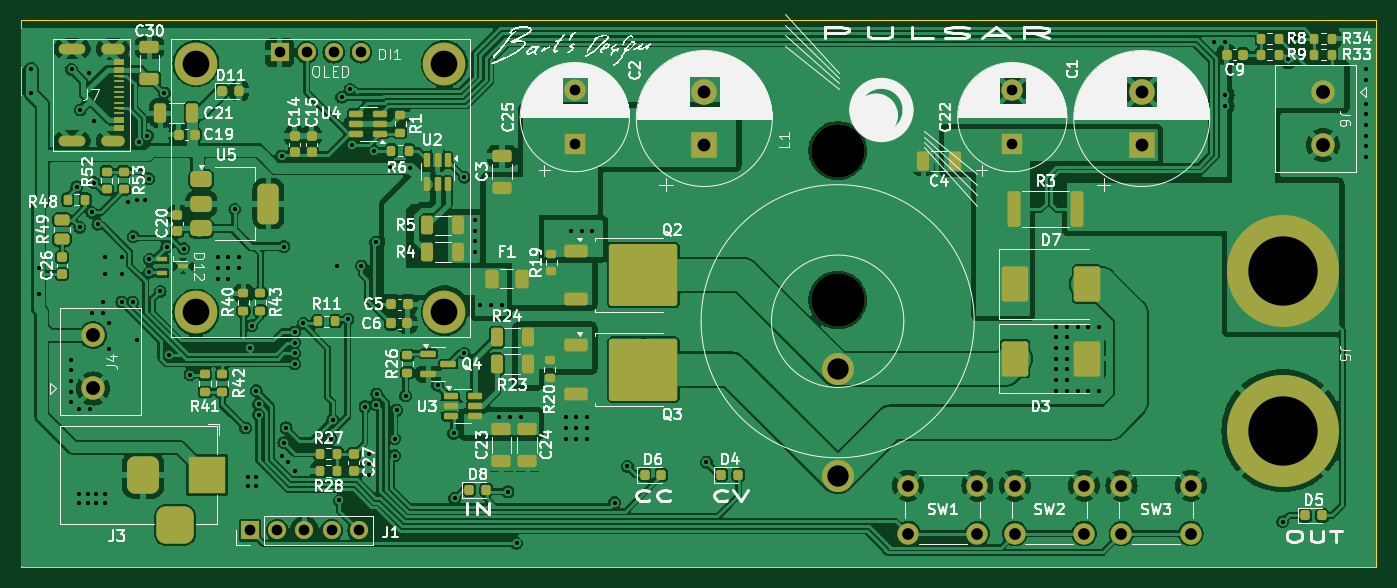
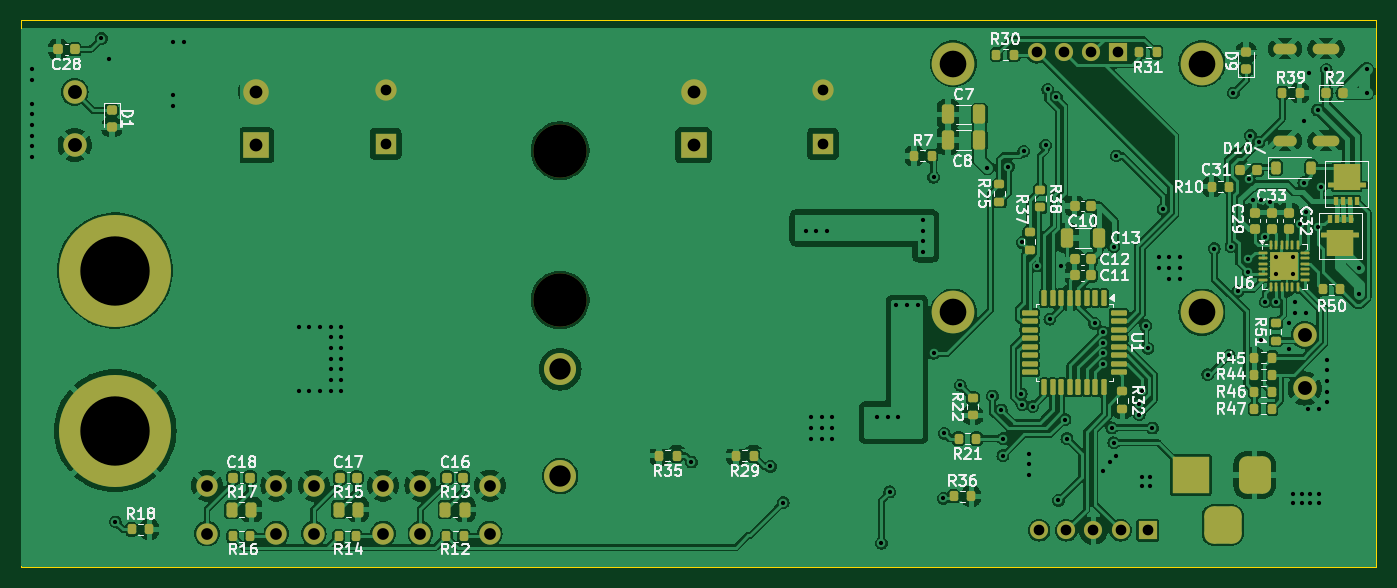
Circuit board: 11 layer files. Board 127.0 x 51.2 mm.
- bottom_copper: pulsarPCB-B_Cu.gbr (291751 bytes)
- bottom_mask: pulsarPCB-B_Mask.gbr (10901 bytes)
- paste: pulsarPCB-B_Paste.gbr (8847 bytes)
- bottom_silk: pulsarPCB-B_Silkscreen.gbr (85018 bytes)
- outline: pulsarPCB-Edge_Cuts.gbr (621 bytes)
- top_copper: pulsarPCB-F_Cu.gbr (304941 bytes)
- top_mask: pulsarPCB-F_Mask.gbr (10843 bytes)
- paste: pulsarPCB-F_Paste.gbr (8819 bytes)
- top_silk: pulsarPCB-F_Silkscreen.gbr (197380 bytes)
- drill: pulsarPCB-NPTH.drl (374 bytes)
- drill: pulsarPCB-PTH.drl (4600 bytes)

=== bottom_copper: pulsarPCB-B_Cu.gbr (291751 bytes, source omitted) ===
=== bottom_mask: pulsarPCB-B_Mask.gbr (10901 bytes, source omitted) ===
=== paste: pulsarPCB-B_Paste.gbr (8847 bytes, source omitted) ===
=== bottom_silk: pulsarPCB-B_Silkscreen.gbr (85018 bytes, source omitted) ===
=== outline: pulsarPCB-Edge_Cuts.gbr ===
%TF.GenerationSoftware,KiCad,Pcbnew,8.0.0-1.fc39*%
%TF.CreationDate,2024-03-15T22:49:02+01:00*%
%TF.ProjectId,pulsarPCB,70756c73-6172-4504-9342-2e6b69636164,rev?*%
%TF.SameCoordinates,Original*%
%TF.FileFunction,Profile,NP*%
%FSLAX46Y46*%
G04 Gerber Fmt 4.6, Leading zero omitted, Abs format (unit mm)*
G04 Created by KiCad (PCBNEW 8.0.0-1.fc39) date 2024-03-15 22:49:02*
%MOMM*%
%LPD*%
G01*
G04 APERTURE LIST*
%TA.AperFunction,Profile*%
%ADD10C,0.100000*%
%TD*%
G04 APERTURE END LIST*
D10*
X141000000Y-16800000D02*
X268000000Y-16800000D01*
X268000000Y-68000000D01*
X141000000Y-68000000D01*
X141000000Y-16800000D01*
M02*

=== top_copper: pulsarPCB-F_Cu.gbr (304941 bytes, source omitted) ===
=== top_mask: pulsarPCB-F_Mask.gbr (10843 bytes, source omitted) ===
=== paste: pulsarPCB-F_Paste.gbr (8819 bytes, source omitted) ===
=== top_silk: pulsarPCB-F_Silkscreen.gbr (197380 bytes, source omitted) ===
=== drill: pulsarPCB-NPTH.drl ===
M48
; DRILL file {KiCad 8.0.0-1.fc39} date 2024-03-15T22:48:59+0100
; FORMAT={-:-/ absolute / inch / decimal}
; #@! TF.CreationDate,2024-03-15T22:48:59+01:00
; #@! TF.GenerationSoftware,Kicad,Pcbnew,8.0.0-1.fc39
; #@! TF.FileFunction,NonPlated,1,2,NPTH
FMAT,2
INCH
; #@! TA.AperFunction,NonPlated,NPTH,ComponentDrill
T1C0.1969
%
G90
G05
T1
X8.563Y-1.1417
X8.563Y-1.6929
M30

=== drill: pulsarPCB-PTH.drl ===
M48
; DRILL file {KiCad 8.0.0-1.fc39} date 2024-03-15T22:48:59+0100
; FORMAT={-:-/ absolute / inch / decimal}
; #@! TF.CreationDate,2024-03-15T22:48:59+01:00
; #@! TF.GenerationSoftware,Kicad,Pcbnew,8.0.0-1.fc39
; #@! TF.FileFunction,Plated,1,2,PTH
FMAT,2
INCH
; #@! TA.AperFunction,Plated,PTH,ViaDrill
T1C0.0157
; #@! TA.AperFunction,Plated,PTH,ComponentDrill
T2C0.0236
; #@! TA.AperFunction,Plated,PTH,ComponentDrill
T3C0.0394
; #@! TA.AperFunction,Plated,PTH,ComponentDrill
T4C0.0433
; #@! TA.AperFunction,Plated,PTH,ComponentDrill
T5C0.0472
; #@! TA.AperFunction,Plated,PTH,ComponentDrill
T6C0.0512
; #@! TA.AperFunction,Plated,PTH,ComponentDrill
T7C0.0787
; #@! TA.AperFunction,Plated,PTH,ComponentDrill
T8C0.0984
; #@! TA.AperFunction,Plated,PTH,ComponentDrill
T9C0.2559
%
G90
G05
T1
X5.5866Y-0.8425
X5.5866Y-0.9291
X5.6142Y-1.5748
X5.6142Y-1.6693
X5.7323Y-1.9134
X5.7323Y-1.9528
X5.7323Y-1.9921
X5.7323Y-2.0315
X5.7323Y-2.0709
X5.7362Y-0.8425
X5.7559Y-1.2756
X5.7638Y-2.0945
X5.7638Y-2.4094
X5.7638Y-2.4409
X5.7663Y-1.4252
X5.7677Y-0.9921
X5.7953Y-2.4094
X5.7953Y-2.4409
X5.7992Y-0.8543
X5.8031Y-2.0945
X5.811Y-1.3701
X5.811Y-1.7402
X5.8189Y-1.0315
X5.8189Y-1.2598
X5.8268Y-2.4094
X5.8268Y-2.4409
X5.833Y-1.4136
X5.8504Y-1.7008
X5.8504Y-1.7402
X5.8583Y-1.5354
X5.8583Y-1.5984
X5.8583Y-2.4094
X5.8583Y-2.4409
X5.874Y-1.7795
X5.874Y-1.874
X5.9213Y-1.5354
X5.9213Y-1.5984
X5.9213Y-1.7008
X5.9449Y-1.3307
X5.9611Y-1.7003
X5.9633Y-1.4592
X5.9764Y-1.3228
X5.9764Y-1.8425
X5.9843Y-1.1102
X6.0078Y-1.3229
X6.0157Y-1.0866
X6.0215Y-1.2459
X6.0236Y-1.5433
X6.0236Y-1.5906
X6.063Y-1.6614
X6.0787Y-0.9291
X6.0876Y-1.4961
X6.0945Y-1.8976
X6.1496Y-1.5039
X6.1732Y-1.9685
X6.2756Y-1.5354
X6.2756Y-1.5748
X6.2756Y-1.6142
X6.315Y-1.5354
X6.315Y-1.5748
X6.315Y-1.6142
X6.3386Y-1.3583
X6.3543Y-1.5354
X6.3543Y-1.5748
X6.378Y-2.1654
X6.3858Y-2.3465
X6.3858Y-2.378
X6.3937Y-1.8711
X6.4016Y-1.7874
X6.4173Y-2.0276
X6.4173Y-2.3465
X6.4173Y-2.378
X6.4262Y-2.1171
X6.4267Y-2.0773
X6.5109Y-1.1614
X6.5118Y-2.2677
X6.5197Y-1.4961
X6.5197Y-2.2205
X6.5276Y-2.1654
X6.5354Y-2.2913
X6.5591Y-1.811
X6.5591Y-1.8504
X6.5591Y-1.8898
X6.5591Y-1.9291
X6.5591Y-2.3228
X6.5906Y-1.7795
X6.6929Y-2.2047
X6.7003Y-2.1344
X6.7165Y-1.5669
X6.7244Y-2.4331
X6.7323Y-0.9449
X6.7559Y-1.7638
X6.7638Y-0.9163
X6.7717Y-1.122
X6.8051Y-1.5669
X6.8189Y-2.0866
X6.8346Y-2.2598
X6.8346Y-2.2992
X6.8346Y-2.3386
X6.8523Y-1.1441
X6.8582Y-2.0795
X6.8583Y-1.4803
X6.8622Y-2.0404
X6.9094Y-1.2008
X6.9291Y-2.2047
X6.9291Y-2.2677
X6.9354Y-2.099
X6.9685Y-2.0472
X6.9867Y-1.2047
X7.0866Y-2.0079
X7.1457Y-2.185
X7.1496Y-2.4252
X7.185Y-1.2402
X7.185Y-1.8898
X7.2244Y-1.3976
X7.2244Y-1.437
X7.2244Y-1.4764
X7.2244Y-1.5157
X7.2441Y-1.7126
X7.2835Y-1.7126
X7.315Y-2.126
X7.3228Y-1.7126
X7.3465Y-2.4016
X7.3543Y-2.126
X7.378Y-2.5906
X7.3937Y-2.126
X7.5591Y-2.126
X7.5591Y-2.1654
X7.5591Y-2.2047
X7.5787Y-1.437
X7.5984Y-2.126
X7.5984Y-2.1654
X7.5984Y-2.2047
X7.6181Y-1.437
X7.6378Y-2.126
X7.6378Y-2.1654
X7.6378Y-2.2047
X7.6575Y-1.437
X7.7402Y-2.4409
X7.7874Y-2.3071
X8.0787Y-2.2913
X9.3701Y-1.7913
X9.3701Y-1.8307
X9.3701Y-1.8701
X9.3701Y-1.9094
X9.3701Y-1.9488
X9.3701Y-1.9882
X9.3701Y-2.0276
X9.4094Y-1.7913
X9.4094Y-1.8307
X9.4094Y-1.8701
X9.4094Y-1.9094
X9.4094Y-1.9488
X9.4094Y-1.9882
X9.4094Y-2.0276
X9.4488Y-1.7913
X9.4488Y-2.0276
X9.4882Y-1.7913
X9.4882Y-2.0276
X9.5276Y-1.7913
X9.5276Y-2.0276
X9.9528Y-0.7402
X9.9921Y-0.7402
X9.9921Y-0.937
X9.9921Y-0.9764
X10.2047Y-2.5118
X10.2264Y-0.8051
X10.2559Y-0.7283
X10.5118Y-0.8425
X10.5118Y-0.8819
X10.5118Y-0.9685
X10.5118Y-1.0079
X10.5118Y-1.0472
X10.5118Y-1.0866
X10.5118Y-1.126
X10.5118Y-1.1654
T3
X6.3953Y-2.5433
X6.4953Y-2.5433
X6.5035Y-0.7795
X6.5953Y-2.5433
X6.6035Y-0.7795
X6.6953Y-2.5433
X6.7035Y-0.7795
X6.7953Y-2.5433
X6.8035Y-0.7795
X7.5932Y-0.92
X7.5932Y-1.1168
X9.2074Y-0.92
X9.2074Y-1.1168
T4
X8.8228Y-2.378
X8.8228Y-2.5551
X9.0787Y-2.378
X9.0787Y-2.5551
X9.2165Y-2.378
X9.2165Y-2.5551
X9.4724Y-2.378
X9.4724Y-2.5551
X9.6102Y-2.378
X9.6102Y-2.5551
X9.8661Y-2.378
X9.8661Y-2.5551
T5
X8.0709Y-0.9252
X8.0709Y-1.122
X9.685Y-0.9252
X9.685Y-1.122
T6
X5.8155Y-1.8228
X5.8155Y-2.0197
X10.3543Y-0.9252
X10.3543Y-1.122
T7
X8.563Y-1.9488
X8.563Y-2.3425
T8
X6.1949Y-0.8209
X6.1949Y-1.7382
X7.1122Y-0.8209
X7.1122Y-1.7382
T9
X10.2052Y-1.5846
X10.2052Y-2.1752
T2
G00X5.7628Y-0.7657
M15
G01X5.7116Y-0.7657
M16
G05
G00X5.7628Y-1.1059
M15
G01X5.7116Y-1.1059
M16
G05
G00X5.9075Y-0.7657
M15
G01X5.8681Y-0.7657
M16
G05
G00X5.9075Y-1.1059
M15
G01X5.8681Y-1.1059
M16
G05
T3
G00X6.0Y-2.2992
M15
G01X6.0Y-2.378
M16
G05
G00X6.0787Y-2.5236
M15
G01X6.1575Y-2.5236
M16
G05
G00X6.2362Y-2.2992
M15
G01X6.2362Y-2.378
M16
G05
M30

